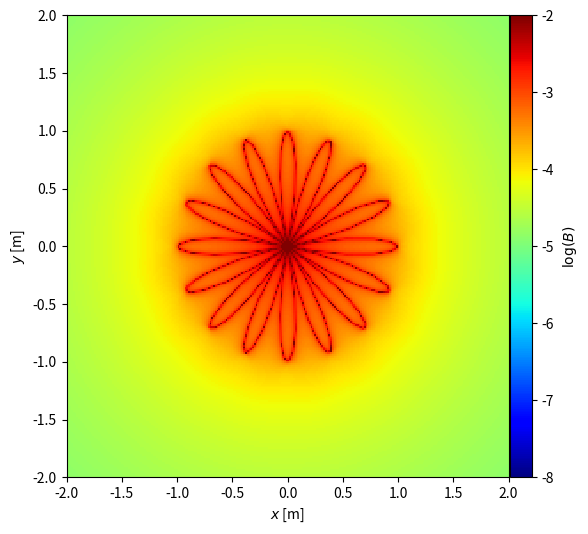

Write the Python code that produced this figure.
import numpy as np
import matplotlib.pyplot as plt
from mpl_toolkits.axes_grid1 import make_axes_locatable
import time

# Definir la función en coordenadas polares
def polar_function(phi):
    return  np.cos(8*phi)

# Definir la función en coordenadas cartesianas 
def cartesian_coordinates(phi):
    x = polar_function(phi) * np.cos(phi)
    y = polar_function(phi) * np.sin(phi)
    return x, y

phi_values = np.linspace(0, 2 * np.pi, 150)
x_values, y_values = cartesian_coordinates(phi_values)

# Definir la Ley de Biot y Savart
def MagneticField(x, y, wire, I=50):
    mu0 = 4 * np.pi * 10**(-7)
    c = mu0 * I / (4 * np.pi)
    xA, yA = wire[0][0], wire[0][1]
    xB, yB = wire[1][0], wire[1][1]
    r1 = np.sqrt((x - xA)**2 + (y - yA)**2)
    r2 = np.sqrt((x - xB)**2 + (y - yB)**2)
    L = np.sqrt((xB - xA)**2 + (yB - yA)**2)
    CosTheta1 = (r2**2 - r1**2 - L**2) / (2 * L * r1)
    CosTheta2 = (r2**2 - r1**2 + L**2) / (2 * L * r2)
    distance = np.sqrt(2 * r1**2 * r2**2 + 2 * r1**2 * L**2 + 2 * r2**2 * L**2 - r1**4 - r2**4 - L**4) / (2 * L)
    Bfield = c * (CosTheta2 - CosTheta1) / distance
    return Bfield

X_tamaño = Y_tamaño = 2

x = np.linspace(-X_tamaño, X_tamaño, 250)
y = np.linspace(-Y_tamaño, Y_tamaño, 250)

[x, y] = np.meshgrid(x, y)



sum_Bs=0
B=0
for i in range(len(x_values)-1):
    wire=[(x_values[i],y_values[i]),(x_values[i+1],y_values[i+1])]
    B=MagneticField(x, y, wire)
    sum_Bs=sum_Bs+B
    
    progress = i + 1
    percentage = (progress / (len(x_values)-1)) * 100
    print(f"Progreso: {progress}/{(len(x_values)-1)} ({percentage:.2f}%)", end='\r')



fig, ax = plt.subplots(1, 1, figsize=(6, 6))
im = ax.pcolormesh(x, y, np.log10(np.abs(sum_Bs)), vmin=-8, vmax=-2, cmap="jet")
ax.set_xlim(-X_tamaño, X_tamaño)
ax.set_xlabel(r"$x$ [m]")
ax.set_ylim(-Y_tamaño, Y_tamaño)
ax.set_ylabel(r"$y$ [m]")

divider = make_axes_locatable(ax)
cax = divider.append_axes("right", size="5%", pad=0.01)
cb = fig.colorbar(im, ax=ax, orientation="vertical", cax=cax)
cb.set_label("$\log(B)$", labelpad=5)

plt.show()

